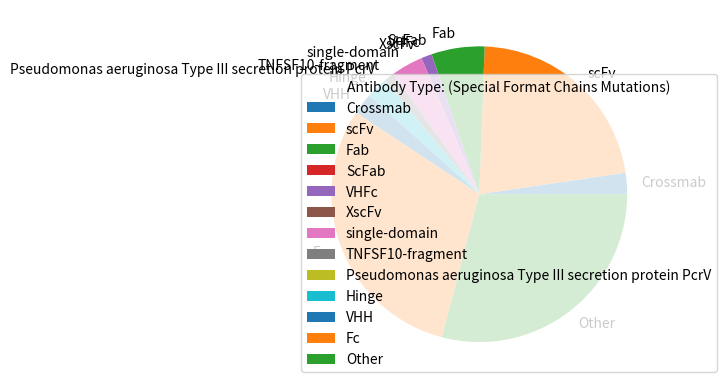

The matplotlib source for this figure:
#!/usr/bin/python3
#Three lines to make our compiler able to draw:
import sys
import matplotlib
#matplotlib.use('Agg')

import matplotlib.pyplot as plt
import numpy as np

y = np.array([2, 19, 5, 0, 1, 0, 3, 1, 0, 2, 2, 26, 25])
mylabels = ["Crossmab", "scFv", "Fab", "ScFab", "VHFc", "XscFv", "single-domain", "TNFSF10-fragment",
             "Pseudomonas aeruginosa Type III secretion protein PcrV", "Hinge", "VHH", "Fc", "Other"]

plt.pie(y, labels = mylabels)
plt.legend(title = "Antibody Type: (Special Format Chains Mutations)")
plt.show() 

#Two lines to make our compiler able to draw:
#plt.savefig(sys.stdout.buffer)
#sys.stdout.flush()